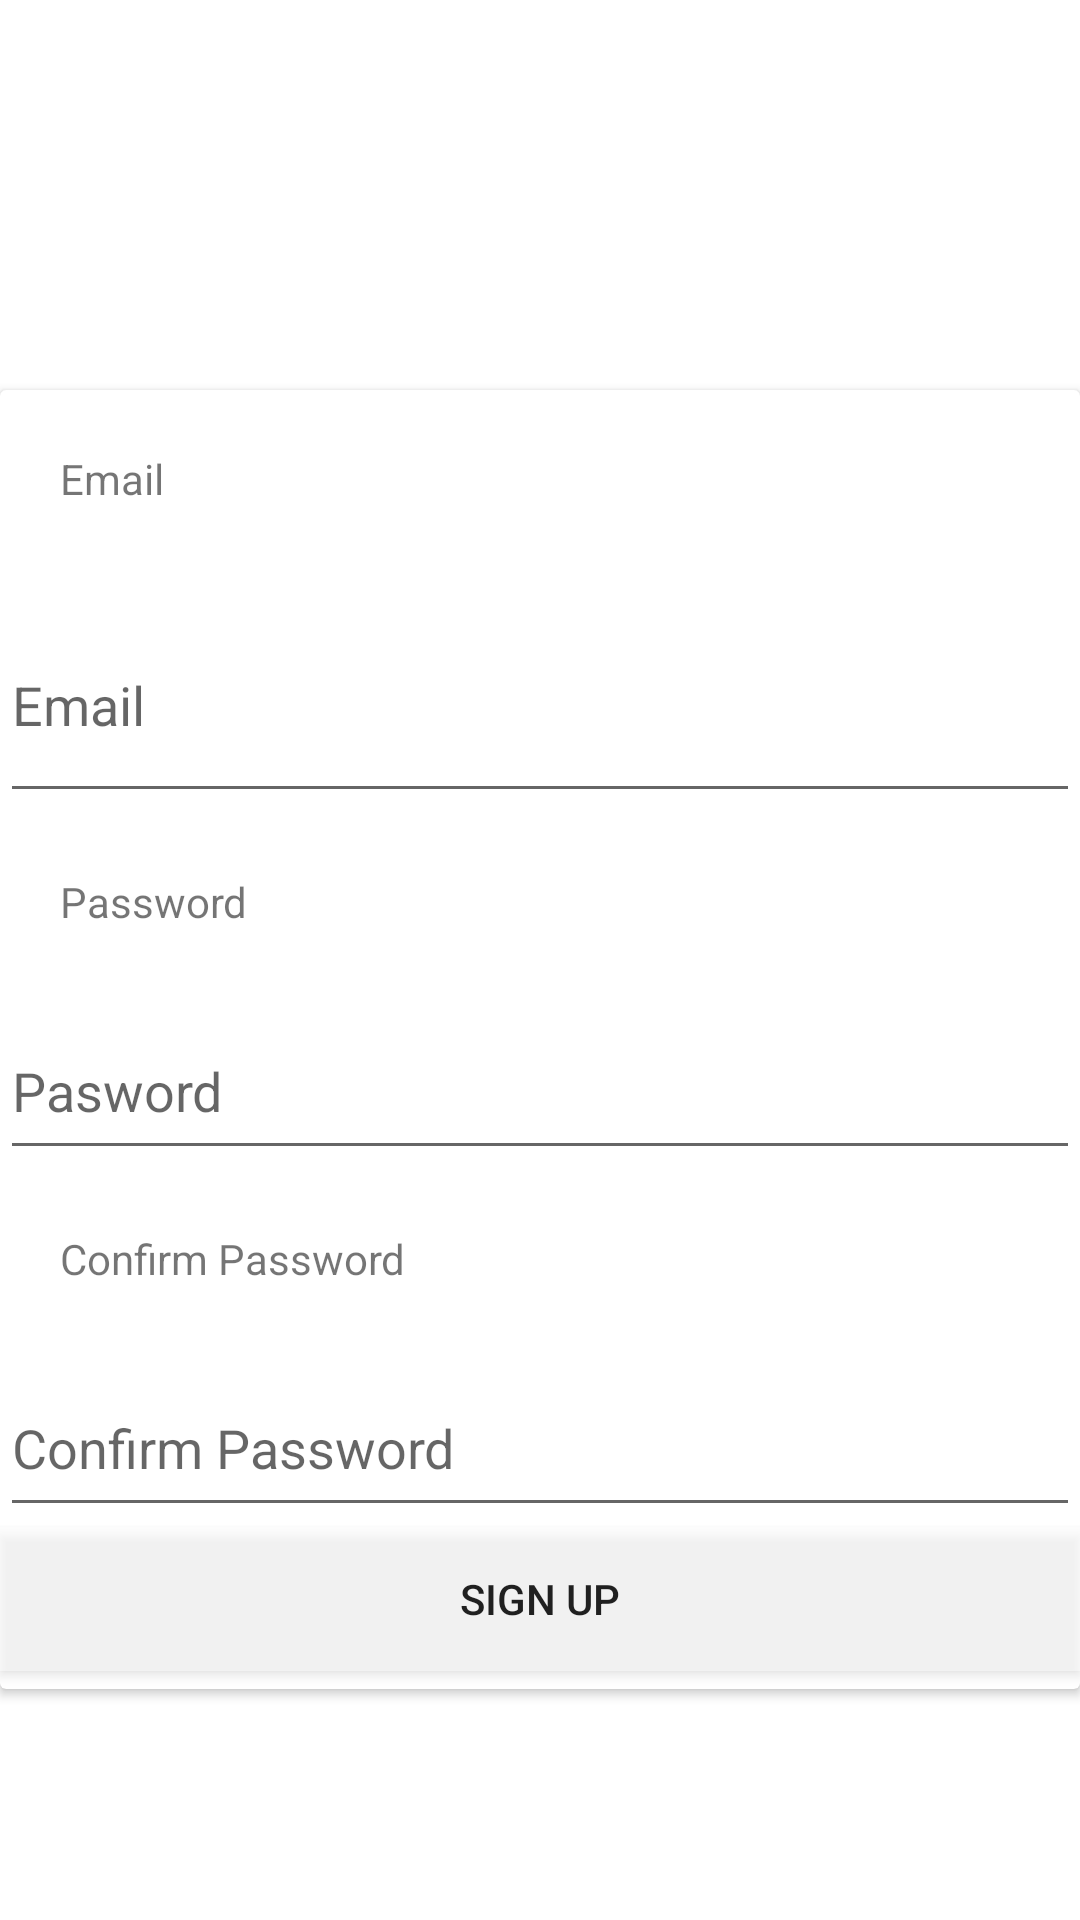

Reconstruct the res/layout file that produces this screen, plus the resources it refers to.
<!-- AndroidManifest.xml: application theme AppTheme -->
<!-- res/layout/activity_sign_up.xml -->
<?xml version="1.0" encoding="utf-8"?>
<FrameLayout xmlns:android="http://schemas.android.com/apk/res/android"
    xmlns:tools="http://schemas.android.com/tools"
    android:layout_width="match_parent"
    android:layout_height="match_parent"
    tools:context=".SignUpActivity">

    

    <androidx.cardview.widget.CardView
        android:layout_width="match_parent"
        android:layout_height="433dp"
        android:layout_marginStart="0dp"
        android:layout_marginTop="130dp"
        android:layout_marginEnd="0dp"
        android:layout_marginBottom="252dp">

        <LinearLayout
            android:layout_width="match_parent"
            android:layout_height="match_parent"
            android:orientation="vertical">

            <TextView
                android:layout_width="match_parent"
                android:layout_height="66dp"
                android:layout_marginStart="0dp"
                android:layout_marginTop="0dp"
                android:layout_marginEnd="0dp"
                android:padding="20dp"
                android:text="Email"
                android:textAlignment="textStart" />

            <EditText
                android:layout_width="match_parent"
                android:layout_height="75dp"
                android:hint="Email"
                android:inputType="textEmailAddress" />

            <TextView
                android:id="@+id/textView11"
                android:layout_width="match_parent"
                android:layout_height="63dp"
                android:padding="20dp"
                android:text="Password"
                android:textAlignment="textStart" />

            <EditText
                android:id="@+id/editTextTextPassword"
                android:layout_width="match_parent"
                android:layout_height="56dp"
                android:ems="10"
                android:hint="Pasword"
                android:inputType="textPassword" />

            <TextView
                android:id="@+id/textView111"
                android:layout_width="match_parent"
                android:layout_height="63dp"
                android:padding="20dp"
                android:text="Confirm Password"
                android:textAlignment="textStart" />

            <EditText
                android:id="@+id/editTextTextPassword2"
                android:layout_width="match_parent"
                android:layout_height="56dp"
                android:ems="10"
                android:hint="Confirm Password"
                android:inputType="textPassword" />

            <Button
                android:id="@+id/button2"
                android:layout_width="match_parent"
                android:layout_height="wrap_content"
                android:background="@android:drawable/screen_background_light_transparent"
                android:text="Sign Up" />

        </LinearLayout>

    </androidx.cardview.widget.CardView>

</FrameLayout>
<!-- resources referenced by this layout -->
<resources>

</resources>
